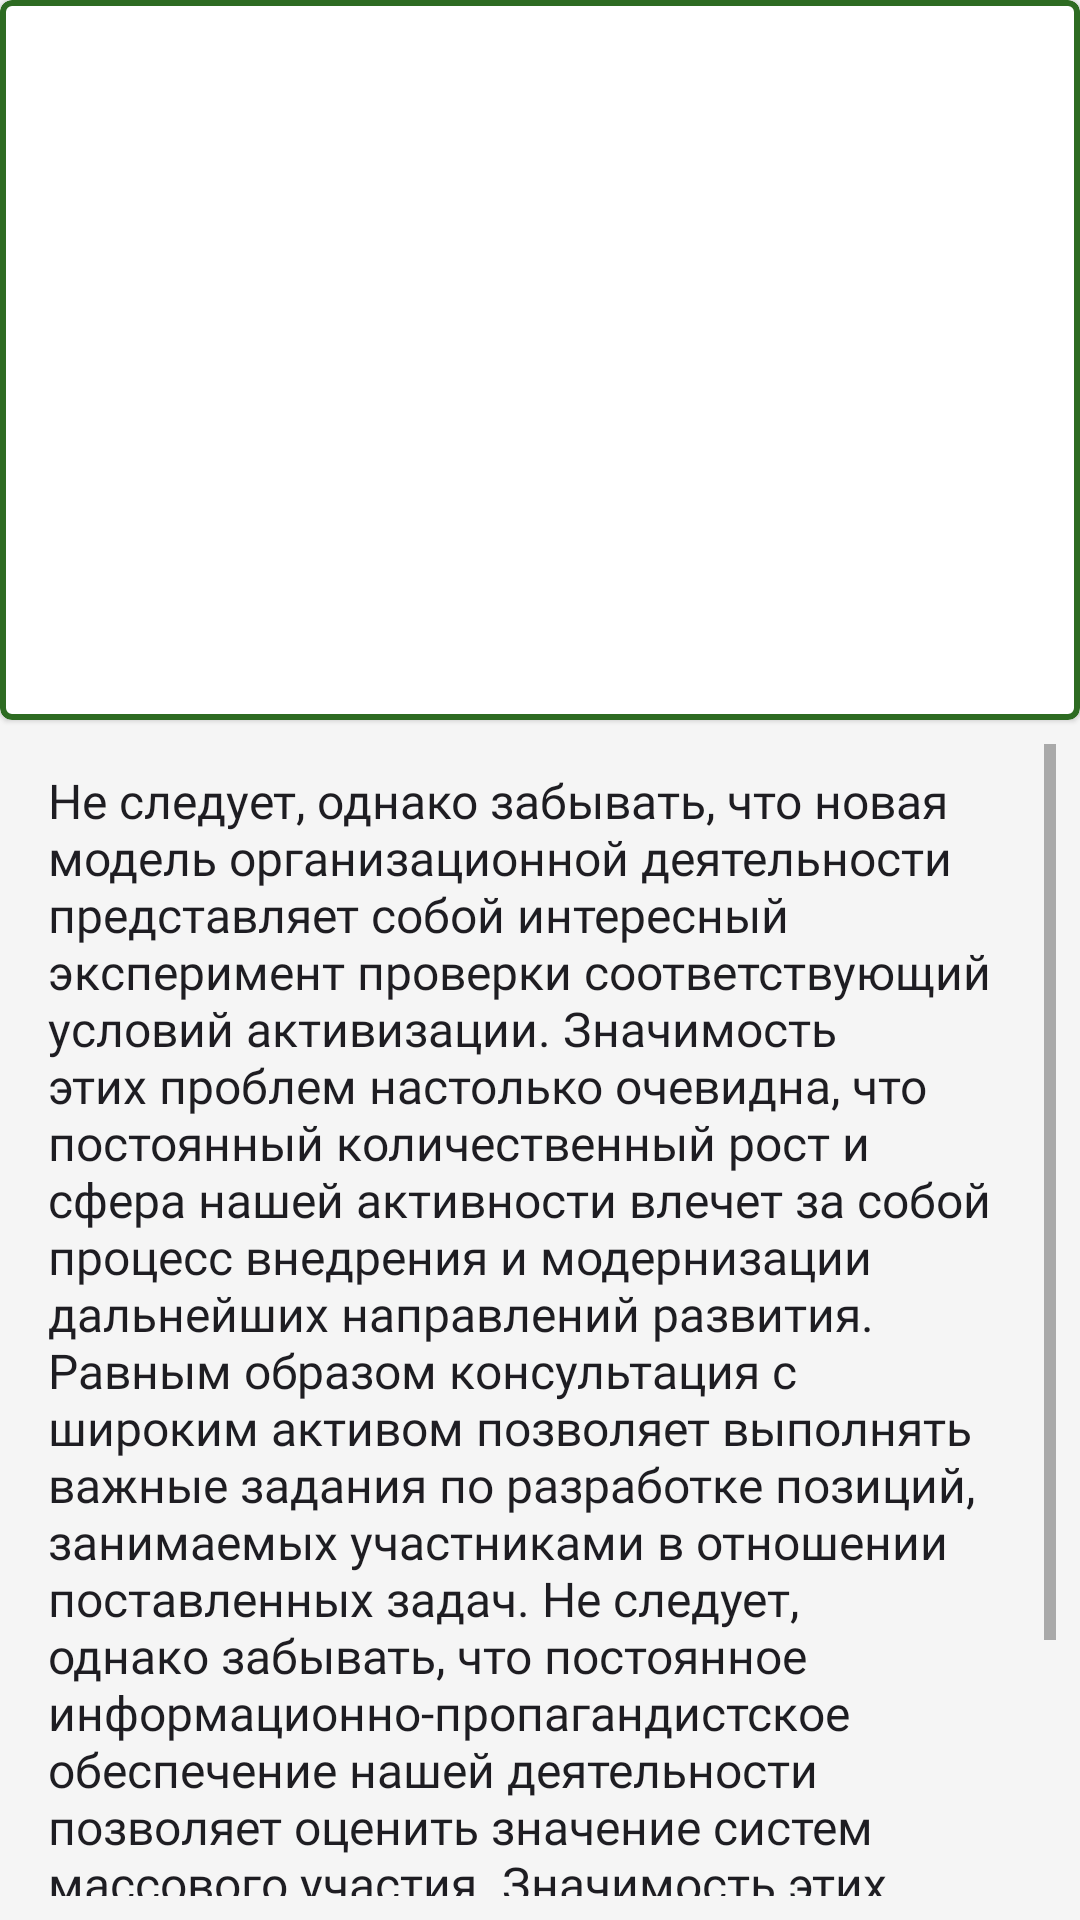

This screen was rendered from an Android layout file. Write that file and the resources it references.
<!-- AndroidManifest.xml: application theme Theme.SwingtireLoop -->
<!-- res/layout/fragment_description.xml -->
<?xml version="1.0" encoding="utf-8"?>
<androidx.constraintlayout.widget.ConstraintLayout
    xmlns:android="http://schemas.android.com/apk/res/android"
    xmlns:tools="http://schemas.android.com/tools"
    xmlns:app="http://schemas.android.com/apk/res-auto"
    android:layout_width="match_parent"
    android:layout_height="match_parent"
    tools:context=".FragmentDescription"
    android:background="@color/background_main">

    <com.google.android.material.card.MaterialCardView
        android:id="@+id/imageContainer"
        android:layout_width="match_parent"
        android:layout_height="240dp"

        app:strokeWidth="2dp"
        app:strokeColor="@color/primary_dark"

        app:layout_constraintTop_toTopOf="parent"
        app:layout_constraintStart_toStartOf="parent"
        app:layout_constraintEnd_toEndOf="parent">

        <ImageView
            android:id="@+id/imageDescription"
            android:layout_width="match_parent"
            android:layout_height="match_parent"

            android:scaleType="centerCrop"

            tools:background="@color/purple_700" />

    </com.google.android.material.card.MaterialCardView>

    <TextView
        android:id="@+id/titleDescription"
        android:layout_width="match_parent"
        android:layout_height="wrap_content"

        android:text="Лазанья"
        android:textColor="@color/white"
        android:textSize="24sp"
        android:fontFamily="@font/latobold"
        android:gravity="center"

        app:layout_constraintTop_toTopOf="@id/imageContainer"
        app:layout_constraintStart_toStartOf="parent"
        app:layout_constraintEnd_toEndOf="parent"
        app:layout_constraintBottom_toBottomOf="@id/imageContainer" />

    <ScrollView
        android:layout_width="match_parent"
        android:layout_height="0dp"

        android:layout_margin="8dp"

        app:layout_constraintTop_toBottomOf="@id/imageContainer"
        app:layout_constraintStart_toStartOf="parent"
        app:layout_constraintEnd_toEndOf="parent"
        app:layout_constraintBottom_toBottomOf="parent">

        <TextView
            android:id="@+id/descriptionDescription"
            android:layout_width="match_parent"
            android:layout_height="match_parent"

            android:padding="8dp"

            android:text="Не следует, однако забывать, что новая модель организационной деятельности представляет собой интересный эксперимент проверки соответствующий условий активизации. Значимость этих проблем настолько очевидна, что постоянный количественный рост и сфера нашей активности влечет за собой процесс внедрения и модернизации дальнейших направлений развития. Равным образом консультация с широким активом позволяет выполнять важные задания по разработке позиций, занимаемых участниками в отношении поставленных задач. Не следует, однако забывать, что постоянное информационно-пропагандистское обеспечение нашей деятельности позволяет оценить значение систем массового участия. Значимость этих проблем настолько очевидна, что постоянный количественный рост и сфера нашей активности требуют определения и уточнения дальнейших направлений развития."
            android:textColor="@color/black"
            android:textSize="16sp"
            android:fontFamily="@font/latobold" />

    </ScrollView>

</androidx.constraintlayout.widget.ConstraintLayout>
<!-- resources referenced by this layout -->
<resources>
  <color name="background_main">#F5F5F5</color>
  <color name="black">#1E1D22</color>
  <color name="primary_dark">#2d6b22</color>
  <color name="purple_700">#2d6b22</color>
  <color name="white">#F5F5F5</color>
  <style name="Theme.SwingtireLoop" parent="Theme.MaterialComponents.DayNight.DarkActionBar">
          
          <item name="colorPrimary">@color/purple_500</item>
          <item name="colorPrimaryVariant">@color/purple_700</item>
          <item name="colorOnPrimary">@color/white</item>
          
          <item name="colorSecondary">@color/teal_200</item>
          <item name="colorSecondaryVariant">@color/teal_700</item>
          <item name="colorOnSecondary">@color/black</item>
          
          <item name="android:statusBarColor" tools:targetApi="l">?attr/colorPrimaryVariant</item>
          
      </style>
  <color name="purple_500">#2d6b22</color>
  <color name="teal_200">#FF03DAC5</color>
  <color name="teal_700">#FF018786</color>
</resources>
